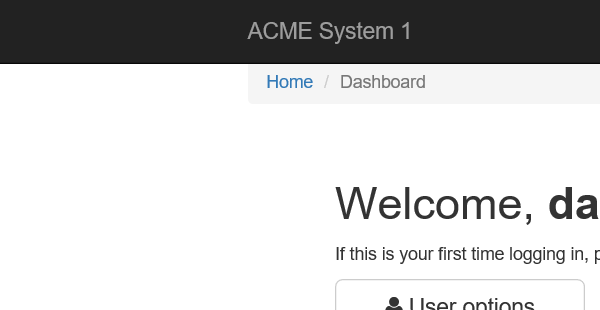
Workflow: Navigate to search invoice by Vendor Tax ID

Step 1: Attach Browser 'iexplore.exe ACME' in window 'ACME System 1 - Dashboard'

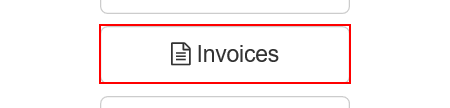
Step 2: click on the button 'Invoices' in window 'ACME System 1 - Dashboard'

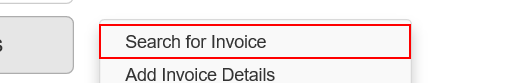
Step 3: click on the link 'Search for Invoice' in window 'ACME System 1 - Dashboard'